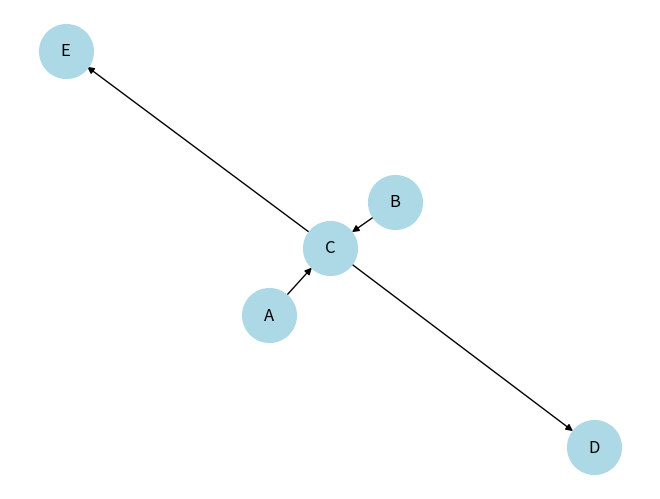

This figure's Python source:
# %%
#Create and display the network
import networkx as nx
import matplotlib.pyplot as plt

G = nx.DiGraph()

G.add_edges_from([('A', 'C'), ('B', 'C'),('C', 'D'), ('C', 'E')])

nx.draw(G, with_labels=True, node_color='lightblue',
node_size=1500, arrows=True)
plt.show()

# %%
for u in G.nodes():
    for v in G.nodes():
        if u < v:
            if (set(G.predecessors(u)) == set(G.predecessors(v))
                and set(G.successors(u)) == set(G.successors(v))):
                print(u, "and", v, "are structurally equivalent")

# %%
from networkx.algorithms.isomorphism import DiGraphMatcher

matcher = DiGraphMatcher(G, G)

for mapping in matcher.isomorphisms_iter():
    for u, v in mapping.items():
        if u < v:
            print(u, "and", v, "are automorphically equivalent")
